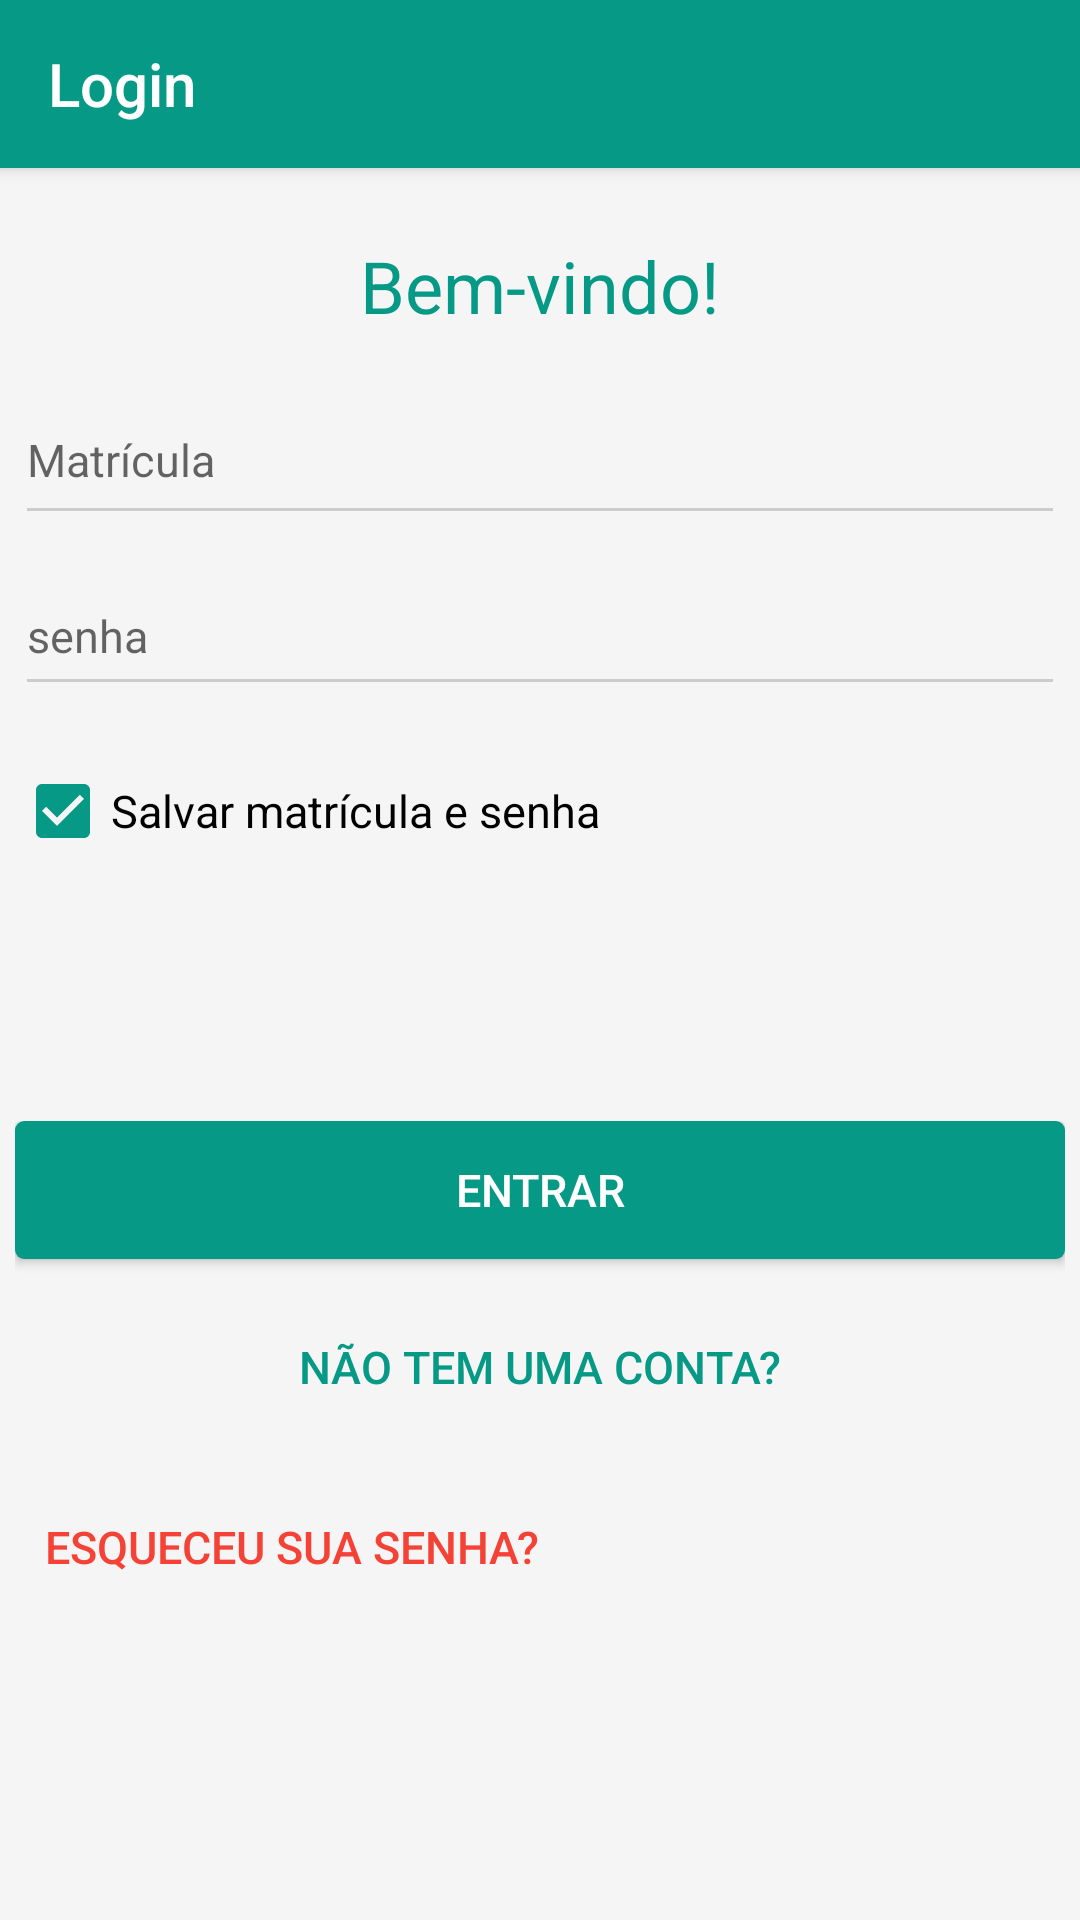

Produce the Android XML layout that renders to this screen, including the resource entries it uses.
<!-- AndroidManifest.xml: application theme AppTheme -->
<!-- res/layout/activity_login.xml -->
<LinearLayout xmlns:android="http://schemas.android.com/apk/res/android"
    xmlns:tools="http://schemas.android.com/tools"
    android:layout_width="match_parent"
    android:layout_height="match_parent"
    xmlns:app="http://schemas.android.com/apk/res-auto"
    tools:context=".MainActivity"
    android:id="@+id/llLogin"
    android:orientation="vertical">
    <android.support.v7.widget.Toolbar
        android:id="@+id/tbLogin"
        android:layout_width="match_parent"
        android:layout_height="?attr/actionBarSize"
        android:minHeight="?attr/actionBarSize"
        android:background="@color/colorPrimary"
        app:title="Login"
        android:elevation="3dp"
        app:theme="@style/TheToobar">

    </android.support.v7.widget.Toolbar>
        <ScrollView
            android:layout_width="match_parent"
            android:layout_height="match_parent"
            android:fillViewport="true"
            android:id="@+id/scrollView" >
            <LinearLayout
                android:orientation="vertical"
                android:layout_width="match_parent"
                android:layout_height="match_parent"
                android:weightSum="1"
                >
                <LinearLayout
                    android:orientation="vertical"
                    android:layout_marginTop="13dp"
                    android:layout_marginLeft="5dp"
                    android:layout_marginRight="5dp"
                    android:layout_width="match_parent"
                    android:layout_height="match_parent"
                    android:weightSum="1">
                

                    <RelativeLayout
                        android:layout_width="match_parent"
                        android:layout_height="wrap_content"
                        android:layout_marginBottom="10dp"
                        android:layout_marginTop="10dp">

                        <TextView
                            android:layout_width="wrap_content"
                            android:layout_height="wrap_content"
                            android:textAppearance="?android:attr/textAppearanceLarge"
                            android:text="Bem-vindo!"
                            android:textColor="@color/colorPrimary"
                            android:id="@+id/textView"
                            android:textSize="@dimen/title_size"
                            android:layout_gravity="center_horizontal"
                            android:layout_centerVertical="true"
                            android:layout_centerHorizontal="true" />
                    </RelativeLayout>

                    <android.support.design.widget.TextInputLayout
                        android:id="@+id/iptMatricula"
                        android:layout_width="match_parent"
                        android:layout_height="wrap_content">
                        <EditText
                            android:id="@+id/edtMatricula"
                            android:layout_width="match_parent"
                            android:layout_height="@dimen/height_conponentes"
                            android:paddingBottom="13dp"
                            android:paddingTop="10dp"
                            android:hint="Matrícula"
                            android:textSize="@dimen/text_size"
                            android:inputType="number" />
                    </android.support.design.widget.TextInputLayout>

                    <LinearLayout
                        android:orientation="horizontal"
                        android:layout_width="match_parent"
                        android:layout_height="wrap_content">

                        <android.support.design.widget.TextInputLayout
                            android:id="@+id/iptSenha"
                            android:layout_width="match_parent"
                            android:layout_weight="1"
                            android:layout_height="wrap_content"
                            >
                            <EditText
                                android:id="@+id/edtSenha"
                                android:layout_width="match_parent"
                                android:layout_height="@dimen/height_conponentes"
                                android:paddingBottom="13dp"
                                android:paddingTop="13dp"
                                android:hint="senha"
                                android:textSize="@dimen/text_size"
                                android:inputType="textPassword" />
                        </android.support.design.widget.TextInputLayout>

                        <android.support.v7.widget.SwitchCompat
                            android:id="@+id/switcher"
                            android:layout_width="match_parent"
                            android:layout_height="match_parent"
                            android:textOff="off"
                            android:textOn="on"
                            android:checked="true"
                            app:showText="false"
                            android:layout_weight="4"
                            android:layout_marginTop="30dp"
                            android:layout_marginRight="4dp"
                            android:visibility="gone">

                        </android.support.v7.widget.SwitchCompat>
                    </LinearLayout>
                    <android.support.v7.widget.AppCompatCheckBox
                        android:id="@+id/cbSaveLogin"
                        android:layout_height="@dimen/height_conponentes"
                        android:layout_marginTop="@dimen/margin_button"
                        android:checked="true"
                        android:textSize="@dimen/text_size"
                        android:layout_width="wrap_content"
                        android:text="Salvar matrícula e senha"
                        >
                    </android.support.v7.widget.AppCompatCheckBox>
                    <LinearLayout
                        android:layout_width="match_parent"
                        android:layout_height="match_parent"
                        android:layout_weight="1">

                        <LinearLayout
                            android:orientation="vertical"
                            android:layout_width="match_parent"
                            android:layout_height="wrap_content"
                            android:layout_gravity="center_vertical"

                            android:layout_marginTop="20dp"
                            android:layout_marginBottom="30dp"
                            >
                            <Button
                                android:layout_width="match_parent"
                                android:layout_height="@dimen/height_conponentes"
                                android:text="Entrar"
                                android:id="@+id/btnEntrar"
                                android:textColor="@color/colorAccent"
                                android:textSize="@dimen/text_size"
                                android:background="@drawable/pressed_primary"
                                />
                            <Button
                                android:layout_width="match_parent"
                                android:textSize="@dimen/text_size"
                                android:layout_height="wrap_content"
                                android:text="Não tem uma conta?"
                                android:id="@+id/btnCadastrar"
                                android:shadowColor="@color/colorAccent"
                                android:layout_marginTop="@dimen/margin_button"
                                android:textColor="@color/colorPrimary"
                                android:background="@drawable/pressed_transparent"
                                />
                            <Button
                                android:layout_width="match_parent"
                                android:layout_height="wrap_content"
                                android:text="Esqueceu sua senha?"
                                android:layout_marginTop="@dimen/margin_button"
                                android:layout_marginLeft="10dp"
                                android:gravity="left|center_vertical"
                                android:id="@+id/btnEsqueceuSenha"
                                android:textSize="@dimen/text_size"
                                android:textColor="@color/redColor"
                                android:background="@drawable/pressed_transparent"
                                />
                        </LinearLayout>
                    </LinearLayout>
                </LinearLayout>
            </LinearLayout>
        </ScrollView>

</LinearLayout>
<!-- resources referenced by this layout -->
<resources>
  <color name="colorAccent">#fff</color>
  <color name="colorPrimary">#069985</color>
  <color name="redColor">#F44336</color>
  <dimen name="height_conponentes">45dp</dimen>
  <dimen name="margin_button">12dp</dimen>
  <dimen name="text_size">14sp</dimen>
  <dimen name="title_size">26sp</dimen>
  <!-- drawable pressed_primary (drawable) -->
  <?xml version="1.0" encoding="utf-8"?>
  <selector xmlns:android="http://schemas.android.com/apk/res/android">
      <item android:state_pressed="true" android:drawable="@color/colorPrimaryDark" />
      <item android:drawable="@drawable/button_primary"/>
  </selector>
  <!-- drawable pressed_transparent (drawable) -->
  <?xml version="1.0" encoding="utf-8"?>
  <selector xmlns:android="http://schemas.android.com/apk/res/android">
      <item android:state_pressed="true" android:drawable="@color/colorThird" />
      <item android:drawable="@drawable/button_transparent"/>
  </selector>
  <style name="TheToobar" parent="Theme.AppCompat">
          <item name="popupTheme">@style/Theme.AppCompat.Light</item>
          <item name="colorControlNormal">@color/colorAccent</item>
      </style>
  <style name="AppTheme" parent="Theme.AppCompat.Light.NoActionBar">
          <item name="colorPrimary">@color/colorPrimary</item>
          <item name="colorPrimaryDark">@color/colorPrimaryDark</item>
          <item name="colorAccent">@color/colorPrimary</item>
          <item name="colorControlNormal">#ccc</item>
          <item name="android:windowBackground">@color/windowBackground</item>
          
      </style>
  <color name="colorPrimaryDark">#068573</color>
  <!-- drawable button_primary (drawable) -->
  <?xml version="1.0" encoding="utf-8"?>
  <shape  xmlns:android="http://schemas.android.com/apk/res/android">
      <corners android:radius="3dp"></corners>
      <solid  android:color="@color/colorPrimary"></solid>
  
  </shape>
  <color name="colorThird">#e2e2e2</color>
  <!-- drawable button_transparent (drawable) -->
  <?xml version="1.0" encoding="utf-8"?>
  <shape  xmlns:android="http://schemas.android.com/apk/res/android">
      <corners android:radius="3dp"></corners>
      <solid  android:color="#00ffc7aa"></solid>
  </shape>
  <color name="windowBackground">#F5F5F5</color>
</resources>
